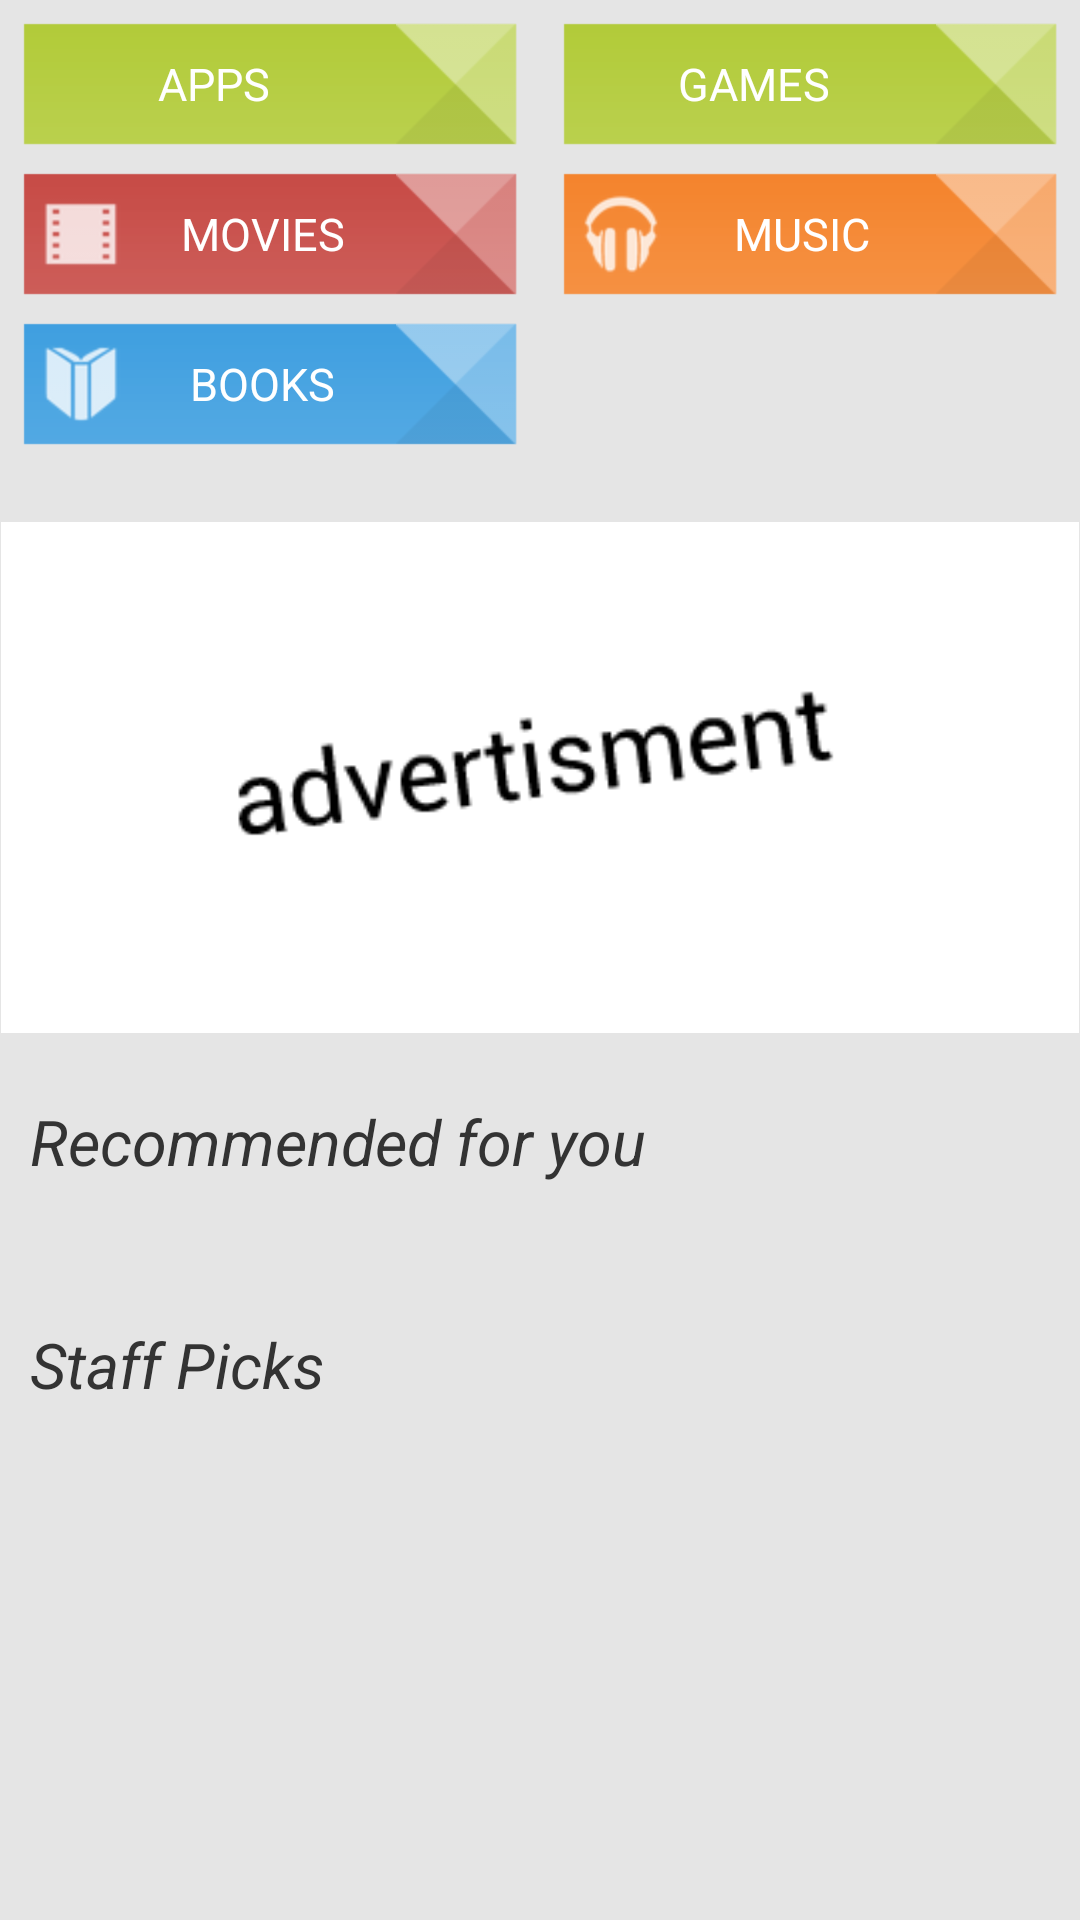

Android layout source for this screen:
<!-- AndroidManifest.xml: application theme Holo.CustomTabBar -->
<!-- res/layout/activity_home.xml -->
<ScrollView xmlns:android="http://schemas.android.com/apk/res/android"
    xmlns:tools="http://schemas.android.com/tools"
    android:id="@+id/home_scrollView"
    android:layout_width="match_parent"
    android:layout_height="wrap_content"
    android:background="@color/background_grey_activity" >

    <LinearLayout
        android:layout_width="match_parent"
        android:layout_height="wrap_content"
        android:orientation="vertical"
        tools:context=".MainActivity" >

        <LinearLayout
            android:layout_width="match_parent"
            android:layout_height="wrap_content"
            android:orientation="horizontal"
            android:weightSum="2.0" >

            <Button
                android:id="@+id/button_home_apps"
                android:layout_width="0dp"
                android:layout_height="wrap_content"
                android:layout_marginLeft="4dp"
                android:layout_marginRight="4dp"
                android:layout_marginTop="4dp"
                android:layout_weight="1.0"
                android:background="@drawable/btn_corpus_apps_games"
                android:drawableLeft="@drawable/ic_play_widgets_np_holo_dark"
                android:drawableRight="@drawable/btn_homescreen"
                android:onClick="openContent"
                android:paddingLeft="7dp"
                android:text="@string/title_apps_cap"
                android:textColor="@color/white"
                android:textSize="15dp" />

            <Button
                android:id="@+id/button_home_games"
                android:layout_width="0dp"
                android:layout_height="wrap_content"
                android:layout_marginLeft="4dp"
                android:layout_marginRight="4dp"
                android:layout_marginTop="4dp"
                android:layout_weight="1.0"
                android:background="@drawable/btn_corpus_apps_games"
                android:drawableLeft="@drawable/ic_play_widgets_np_holo_dark"
                android:drawableRight="@drawable/btn_homescreen"
                android:onClick="openContent"
                android:paddingLeft="7dp"
                android:text="@string/title_games_cap"
                android:textColor="@color/white"
                android:textSize="15dp" />
        </LinearLayout>

        <LinearLayout
            android:layout_width="match_parent"
            android:layout_height="wrap_content"
            android:orientation="horizontal"
            android:weightSum="2.0" >

            <Button
                android:id="@+id/button_home_movies"
                android:layout_width="0dp"
                android:layout_height="wrap_content"
                android:layout_marginLeft="4dp"
                android:layout_marginRight="4dp"
                android:layout_marginTop="2dp"
                android:layout_weight="1.0"
                android:background="@drawable/btn_corpus_movies"
                android:drawableLeft="@drawable/ic_menu_market_mymovies"
                android:drawableRight="@drawable/btn_homescreen"
                android:paddingLeft="7dp"
                android:text="@string/title_movies_cap"
                android:textColor="@color/white"
                android:textSize="15dp" />

            <Button
                android:id="@+id/button_home_music"
                android:layout_width="0dp"
                android:layout_height="wrap_content"
                android:layout_marginLeft="4dp"
                android:layout_marginRight="4dp"
                android:layout_marginTop="2dp"
                android:layout_weight="1.0"
                android:background="@drawable/btn_corpus_music"
                android:drawableLeft="@drawable/ic_menu_market_mymusic"
                android:drawableRight="@drawable/btn_homescreen"
                android:paddingLeft="7dp"
                android:text="@string/title_music_cap"
                android:textColor="@color/white"
                android:textSize="15dp" />
        </LinearLayout>

        <LinearLayout
            android:layout_width="match_parent"
            android:layout_height="wrap_content"
            android:orientation="horizontal"
            android:weightSum="2.0" >

            <Button
                android:id="@+id/button_home_books"
                android:layout_width="0dp"
                android:layout_height="wrap_content"
                android:layout_marginLeft="4dp"
                android:layout_marginRight="4dp"
                android:layout_marginTop="2dp"
                android:layout_weight="1.0"
                android:background="@drawable/btn_corpus_books"
                android:drawableLeft="@drawable/ic_menu_market_mybooks"
                android:drawableRight="@drawable/btn_homescreen"
                android:paddingLeft="7dp"
                android:text="@string/title_books_cap"
                android:textColor="@color/white"
                android:textSize="15dp" />

            <Button
                android:id="@+id/button_home_magazines"
                android:layout_width="0dp"
                android:layout_height="wrap_content"
                android:layout_marginLeft="4dp"
                android:layout_marginRight="4dp"
                android:layout_marginTop="2dp"
                android:layout_weight="1.0"
                android:background="@drawable/btn_corpus_mags"
                android:drawableLeft="@drawable/ic_menu_market_mymagazines"
                android:drawableRight="@drawable/btn_homescreen"
                android:paddingLeft="7dp"
                android:text="@string/title_magazines_cap"
                android:textColor="@color/white"
                android:textSize="15dp"
                android:visibility="invisible" />
        </LinearLayout>

        <ImageView
            android:layout_width="match_parent"
            android:layout_height="wrap_content"
            android:layout_marginTop="22dp"
            android:adjustViewBounds="true"
            android:src="@drawable/commercial" />

        <TextView
            android:layout_width="match_parent"
            android:layout_height="wrap_content"
            android:layout_marginBottom="10dp"
            android:layout_marginLeft="10dp"
            android:layout_marginTop="22dp"
            android:text="Recommended for you"
            android:textColor="@color/greyCap"
            android:textSize="21dp"
            android:textStyle="italic" />

        <GridView
            android:id="@+id/home_gridView1"
            android:layout_width="match_parent"
            android:layout_height="wrap_content"
            android:gravity="center"
            android:horizontalSpacing="9dp"
            android:numColumns="2"
            android:padding="7dp"
            android:stretchMode="columnWidth"
            android:verticalSpacing="7dp" />

        <TextView
            android:layout_width="match_parent"
            android:layout_height="wrap_content"
            android:layout_marginBottom="10dp"
            android:layout_marginLeft="10dp"
            android:layout_marginTop="22dp"
            android:text="Staff Picks"
            android:textColor="@color/greyCap"
            android:textSize="21dp"
            android:textStyle="italic" />

        <GridView
            android:id="@+id/home_gridView2"
            android:layout_width="match_parent"
            android:layout_height="wrap_content"
            android:gravity="center"
            android:horizontalSpacing="9dp"
            android:numColumns="3"
            android:padding="7dp"
            android:stretchMode="columnWidth"
            android:verticalSpacing="7dp" />
    </LinearLayout>

</ScrollView>
<!-- resources referenced by this layout -->
<resources>
  <color name="background_grey_activity">#E5E5E5</color>
  <color name="greyCap">#333333</color>
  <color name="white">#FFFFFF</color>
  <!-- drawable btn_homescreen: png bitmap (drawable-xhdpi, 899 bytes) -->
  <!-- drawable commercial: png bitmap (drawable, 3152 bytes) -->
  <!-- drawable ic_menu_market_mybooks: png bitmap (drawable-hdpi, 1132 bytes) -->
  <!-- drawable ic_menu_market_mymagazines: png bitmap (drawable-hdpi, 1469 bytes) -->
  <!-- drawable ic_menu_market_mymovies: png bitmap (drawable-hdpi, 764 bytes) -->
  <!-- drawable ic_menu_market_mymusic: png bitmap (drawable-hdpi, 1542 bytes) -->
  <string name="title_apps_cap">APPS</string>
  <string name="title_books_cap">BOOKS</string>
  <string name="title_games_cap">GAMES</string>
  <string name="title_magazines_cap">MAGAZINES</string>
  <string name="title_movies_cap">MOVIES</string>
  <string name="title_music_cap">MUSIC</string>
  <style name="Holo.CustomTabBar" parent="android:style/Theme.Holo">
          <item name="android:actionBarStyle">@style/ActionBar.Solid.Example</item>
          <item name="android:actionBarTabStyle">@style/MyActionBarTabStyle</item>
          <item name="@android:attr/actionBarTabTextStyle">@style/TabStyle</item>
          <item name="android:actionBarTabBarStyle">@style/Divider</item>
      </style>
  <style name="ActionBar.Solid.Example" parent="@android:style/Widget.Holo.ActionBar">
          <item name="android:background">@drawable/action_bar_bg_apps</item>
          <item name="android:backgroundStacked">@drawable/ab_stacked_solid_example</item>
      </style>
  <style name="MyActionBarTabStyle" parent="@android:style/Widget.Holo.ActionBar.TabView">
          <item name="android:background">@xml/tab_indicator_ab_example</item>
      </style>
  <style name="TabStyle" parent="@android:style/Widget.Holo.Light.ActionBar.TabText.Inverse">
          <item name="android:textColor">@color/black</item>
      </style>
  <style name="Divider" parent="@android:style/Widget.Holo.ActionBar.TabBar">
          <item name="android:divider">@drawable/list_divider_holo_light</item>
          <item name="android:showDividers">middle</item>
          <item name="android:dividerPadding">12dip</item>
      </style>
  <color name="black">#000000</color>
</resources>
